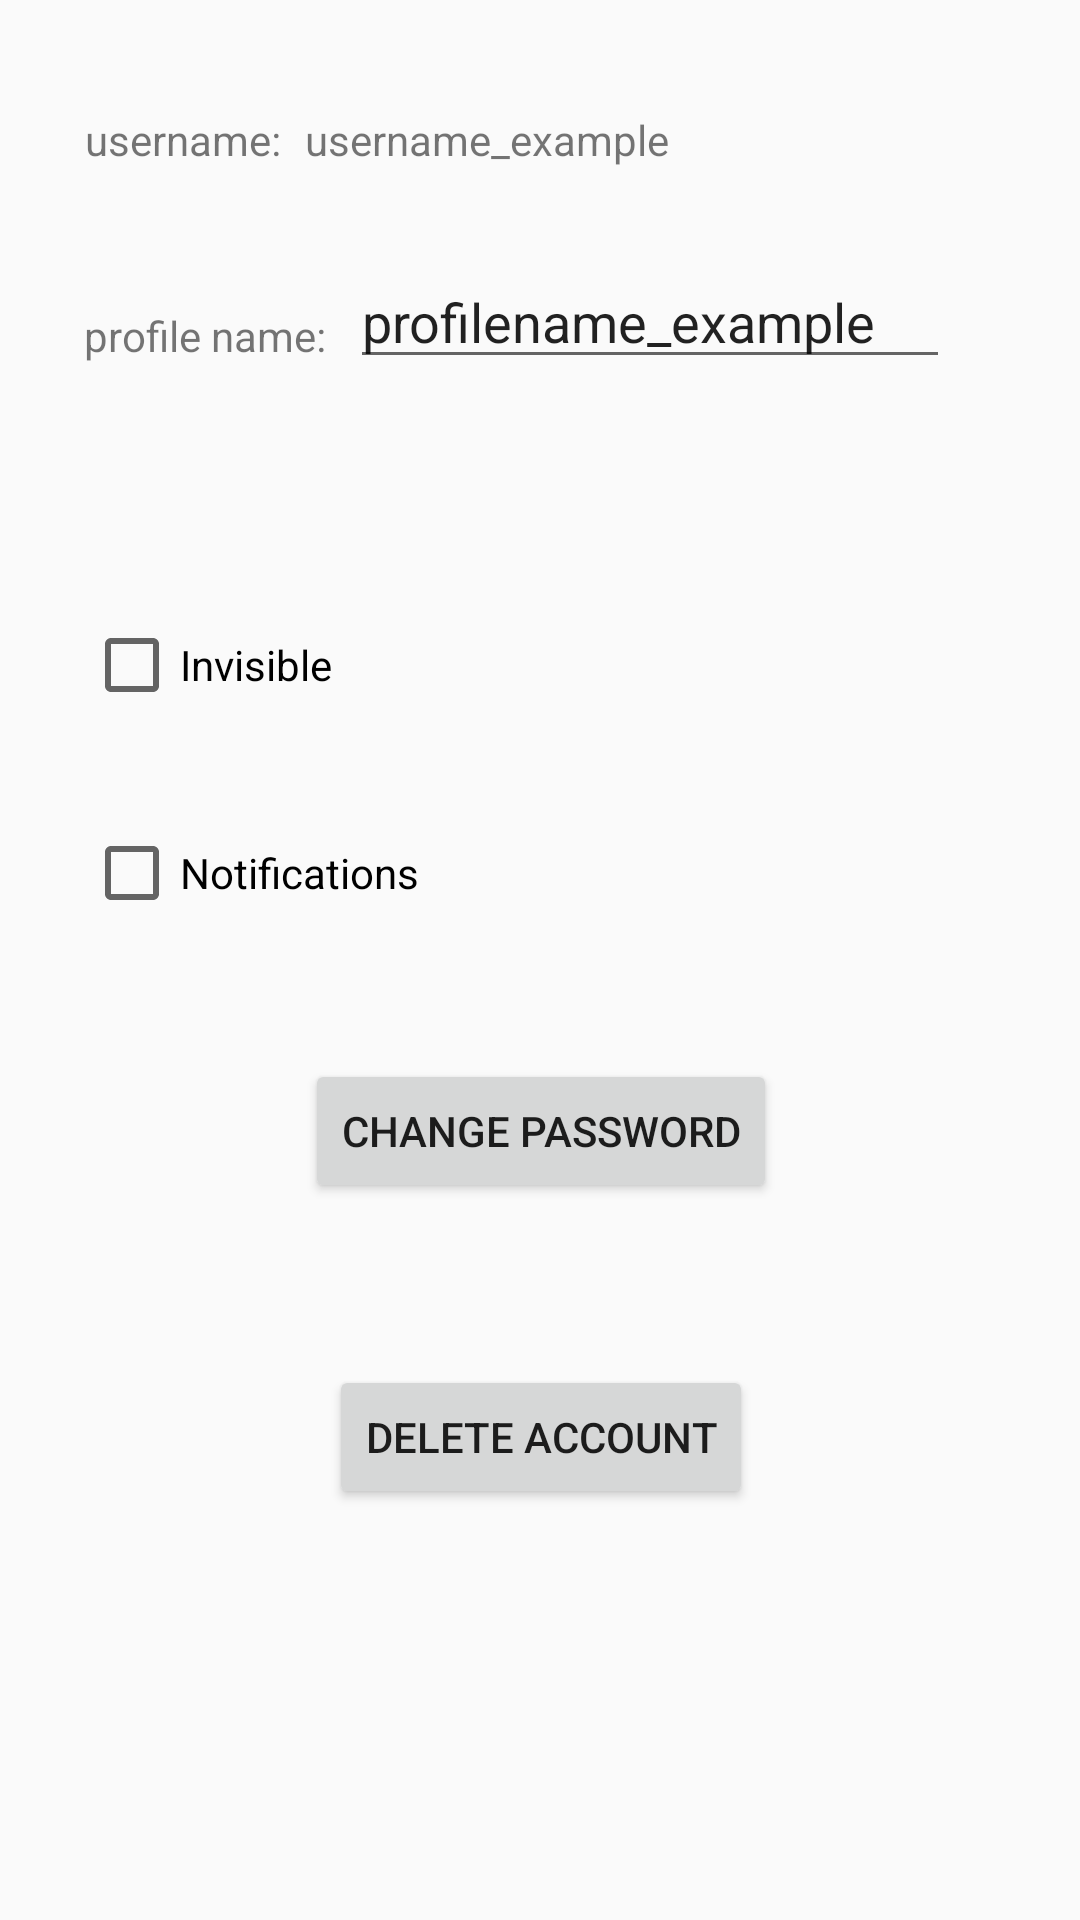

Layout XML and referenced resources for this Android screen:
<!-- AndroidManifest.xml: application theme AppTheme -->
<!-- res/layout/content_settings.xml -->
<?xml version="1.0" encoding="utf-8"?>
<android.support.constraint.ConstraintLayout xmlns:android="http://schemas.android.com/apk/res/android"
    xmlns:app="http://schemas.android.com/apk/res-auto"
    xmlns:tools="http://schemas.android.com/tools"
    android:layout_width="match_parent"
    android:layout_height="match_parent"
    app:layout_behavior="@string/appbar_scrolling_view_behavior"
    tools:context="appteam.app.SettingsActivity"
    tools:showIn="@layout/activity_settings">

    <CheckBox
        android:id="@+id/settings_invisible"
        android:layout_width="wrap_content"
        android:layout_height="wrap_content"
        android:text="Invisible"
        android:layout_marginRight="8dp"
        app:layout_constraintRight_toRightOf="parent"
        android:layout_marginLeft="8dp"
        app:layout_constraintLeft_toLeftOf="parent"
        app:layout_constraintTop_toTopOf="parent"
        android:layout_marginTop="8dp"
        app:layout_constraintBottom_toBottomOf="parent"
        android:layout_marginBottom="8dp"
        app:layout_constraintHorizontal_bias="0.076"
        app:layout_constraintVertical_bias="0.334" />

    <TextView
        android:id="@+id/textView5"
        android:layout_width="wrap_content"
        android:layout_height="wrap_content"
        android:layout_marginBottom="8dp"
        android:layout_marginLeft="8dp"
        android:layout_marginRight="8dp"
        android:layout_marginTop="8dp"
        android:text="profile name:"
        app:layout_constraintBottom_toBottomOf="parent"
        app:layout_constraintHorizontal_bias="0.076"
        app:layout_constraintLeft_toLeftOf="parent"
        app:layout_constraintRight_toRightOf="parent"
        app:layout_constraintTop_toTopOf="parent"
        app:layout_constraintVertical_bias="0.156" />

    <Button
        android:id="@+id/settings_dlt_account"
        android:layout_width="wrap_content"
        android:layout_height="wrap_content"
        android:layout_marginBottom="8dp"
        android:layout_marginLeft="8dp"
        android:layout_marginRight="8dp"
        android:layout_marginTop="8dp"
        android:text="Delete Account"
        app:layout_constraintBottom_toBottomOf="parent"
        app:layout_constraintHorizontal_bias="0.502"
        app:layout_constraintLeft_toLeftOf="parent"
        app:layout_constraintRight_toRightOf="parent"
        app:layout_constraintTop_toTopOf="parent"
        app:layout_constraintVertical_bias="0.776" />

    <CheckBox
        android:id="@+id/settings_notifications"
        android:layout_width="wrap_content"
        android:layout_height="wrap_content"
        android:layout_marginBottom="8dp"
        android:layout_marginLeft="8dp"
        android:layout_marginRight="8dp"
        android:layout_marginTop="8dp"
        android:text="Notifications"
        app:layout_constraintBottom_toBottomOf="parent"
        app:layout_constraintHorizontal_bias="0.086"
        app:layout_constraintLeft_toLeftOf="parent"
        app:layout_constraintRight_toRightOf="parent"
        app:layout_constraintTop_toTopOf="parent"
        app:layout_constraintVertical_bias="0.451" />

    <EditText
        android:id="@+id/settings_profilename"
        android:layout_width="200dp"
        android:layout_height="40dp"
        android:layout_marginBottom="8dp"
        android:layout_marginLeft="8dp"
        android:layout_marginRight="8dp"
        android:layout_marginTop="8dp"
        android:ems="10"
        android:inputType="textPersonName"
        android:text="profilename_example"
        app:layout_constraintBottom_toBottomOf="parent"
        app:layout_constraintHorizontal_bias="0.0"
        app:layout_constraintLeft_toRightOf="@+id/textView5"
        app:layout_constraintRight_toRightOf="parent"
        app:layout_constraintTop_toTopOf="parent"
        app:layout_constraintVertical_bias="0.134" />

    <TextView
        android:id="@+id/textView2"
        android:layout_width="wrap_content"
        android:layout_height="wrap_content"
        android:layout_marginBottom="8dp"
        android:layout_marginLeft="8dp"
        android:layout_marginRight="8dp"
        android:layout_marginTop="8dp"
        android:text="username:"
        app:layout_constraintBottom_toBottomOf="parent"
        app:layout_constraintHorizontal_bias="0.073"
        app:layout_constraintLeft_toLeftOf="parent"
        app:layout_constraintRight_toRightOf="parent"
        app:layout_constraintTop_toTopOf="parent"
        app:layout_constraintVertical_bias="0.048" />

    <TextView
        android:id="@+id/settings_username"
        android:layout_width="wrap_content"
        android:layout_height="wrap_content"
        android:layout_marginBottom="8dp"
        android:layout_marginLeft="8dp"
        android:layout_marginRight="8dp"
        android:layout_marginTop="8dp"
        android:text="username_example"
        app:layout_constraintBottom_toBottomOf="parent"
        app:layout_constraintHorizontal_bias="0.0"
        app:layout_constraintLeft_toRightOf="@+id/textView2"
        app:layout_constraintRight_toRightOf="parent"
        app:layout_constraintTop_toTopOf="parent"
        app:layout_constraintVertical_bias="0.048" />

    <Button
        android:id="@+id/settings_change_pswrd"
        android:layout_width="wrap_content"
        android:layout_height="wrap_content"
        android:layout_marginBottom="8dp"
        android:layout_marginLeft="8dp"
        android:layout_marginRight="8dp"
        android:layout_marginTop="8dp"
        android:text="Change Password"
        app:layout_constraintBottom_toBottomOf="parent"
        app:layout_constraintLeft_toLeftOf="parent"
        app:layout_constraintRight_toRightOf="parent"
        app:layout_constraintTop_toTopOf="parent"
        app:layout_constraintVertical_bias="0.599"
        app:layout_constraintHorizontal_bias="0.502" />

</android.support.constraint.ConstraintLayout>
<!-- res/layout/activity_settings.xml (included above) -->
<?xml version="1.0" encoding="utf-8"?>
<android.support.design.widget.CoordinatorLayout xmlns:android="http://schemas.android.com/apk/res/android"
    xmlns:app="http://schemas.android.com/apk/res-auto"
    xmlns:tools="http://schemas.android.com/tools"
    android:layout_width="match_parent"
    android:layout_height="match_parent"
    tools:context="appteam.app.SettingsActivity">

    <android.support.design.widget.AppBarLayout
        android:layout_width="match_parent"
        android:layout_height="wrap_content"
        android:theme="@style/AppTheme.AppBarOverlay">

        <android.support.v7.widget.Toolbar
            android:id="@+id/toolbar"
            android:layout_width="match_parent"
            android:layout_height="?attr/actionBarSize"
            android:background="?attr/colorPrimary"
            app:popupTheme="@style/AppTheme.PopupOverlay" />

    </android.support.design.widget.AppBarLayout>

    <include layout="@layout/content_settings" />

    <android.support.design.widget.FloatingActionButton
        android:id="@+id/settings_save"
        android:layout_width="50dp"
        android:layout_height="50dp"
        android:layout_gravity="bottom|end"
        android:layout_margin="@dimen/fab_margin"
        app:backgroundTint="@android:color/holo_orange_light"
        app:srcCompat="@android:drawable/ic_menu_save" />

</android.support.design.widget.CoordinatorLayout>
<!-- resources referenced by this layout -->
<resources>
  <dimen name="fab_margin">16dp</dimen>
  <style name="AppTheme.AppBarOverlay" parent="ThemeOverlay.AppCompat.Dark.ActionBar" />
  <style name="AppTheme.PopupOverlay" parent="ThemeOverlay.AppCompat.Light" />
  <style name="AppTheme" parent="Theme.AppCompat.Light.DarkActionBar">
          
          <item name="colorPrimary">@color/colorPrimary</item>
          <item name="colorPrimaryDark">@color/colorPrimaryDark</item>
          <item name="colorAccent">@color/colorAccent</item>
      </style>
  <color name="colorPrimary">#3F51B5</color>
  <color name="colorPrimaryDark">#303F9F</color>
  <color name="colorAccent">#FF4081</color>
</resources>
